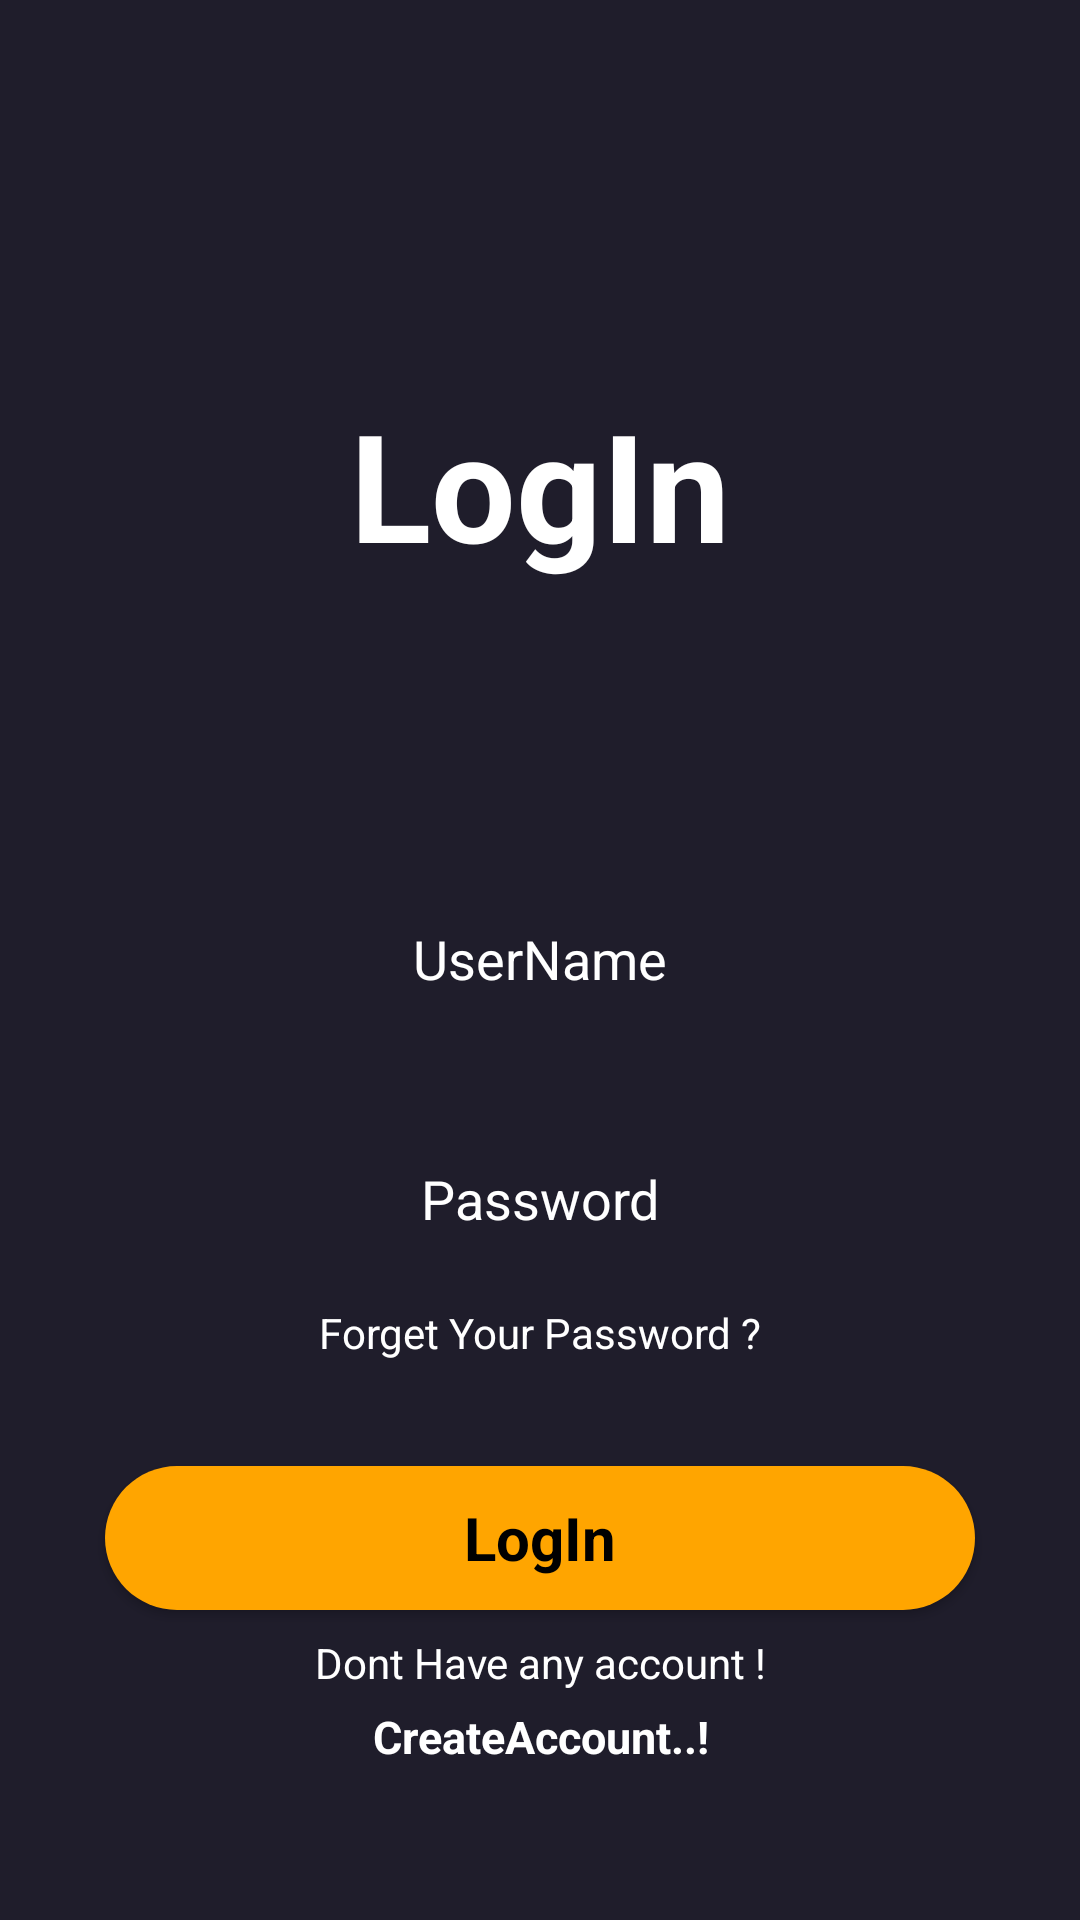

The Android layout XML behind this screen, and the referenced resources:
<!-- AndroidManifest.xml: application theme Theme.LabTest02 -->
<!-- res/layout/activity_login.xml -->
<?xml version="1.0" encoding="utf-8"?>
<androidx.constraintlayout.widget.ConstraintLayout xmlns:android="http://schemas.android.com/apk/res/android"
    xmlns:app="http://schemas.android.com/apk/res-auto"
    xmlns:tools="http://schemas.android.com/tools"
    android:id="@+id/main"
    android:background="@color/main_color"
    android:layout_width="match_parent"
    android:layout_height="match_parent"
    tools:context=".Activities.LoginActivity">

    <androidx.constraintlayout.widget.ConstraintLayout
        android:layout_width="match_parent"
        android:layout_height="match_parent">

    </androidx.constraintlayout.widget.ConstraintLayout>

    <ScrollView
        android:layout_width="match_parent"
        android:layout_height="match_parent">

        <LinearLayout
            android:layout_width="match_parent"
            android:layout_height="wrap_content"
            android:orientation="vertical">

            <TextView
                android:id="@+id/textView"
                android:layout_width="match_parent"
                android:layout_height="wrap_content"
                android:text="LogIn"
                android:textSize="50sp"
                android:textAlignment="center"
                android:textColor="@color/white"
                android:layout_marginTop="128dp"
                android:layout_marginStart="32dp"
                android:layout_marginEnd="32dp"
                android:textStyle="bold"
                />

            <EditText
                android:id="@+id/editTextText"
                android:layout_width="match_parent"
                android:layout_height="50dp"
                android:hint="UserName"
                android:textAlignment="center"
                android:textColor="@color/white"
                android:textColorHint="@color/white"
                android:ems="10"
                android:background="@drawable/edittext_background"
                android:inputType="text"
                android:layout_marginTop="100dp"
                android:layout_marginStart="32dp"
                android:layout_marginEnd="32dp"
                 />

            <EditText
                android:id="@+id/editTextPassword"
                android:layout_width="match_parent"
                android:layout_height="50dp"
                android:hint="Password"
                android:textAlignment="center"
                android:textColor="@color/white"
                android:textColorHint="@color/white"
                android:ems="10"
                android:background="@drawable/edittext_background"
                android:inputType="text"
                android:layout_marginTop="30dp"
                android:layout_marginStart="32dp"
                android:layout_marginEnd="32dp"
                />

            <TextView
                android:id="@+id/textView6"
                android:layout_width="match_parent"
                android:layout_height="wrap_content"
                android:text="Forget Your Password ?"
                android:textAlignment="center"
                android:textColor="@color/white"
                android:layout_marginTop="10dp"
                />
            <androidx.appcompat.widget.AppCompatButton
                android:id="@+id/LoginButton"
                style="@android:style/Widget.Button"
                android:layout_marginTop="35dp"
                android:layout_marginStart="35dp"
                android:layout_marginEnd="35dp"
                android:layout_width="match_parent"
                android:layout_height="wrap_content"
                android:text="LogIn"
                android:textStyle="bold"
                android:background="@drawable/orange_button_background"
                android:textSize="20sp"
                android:textColor="@color/black"
                />

            <TextView
                android:id="@+id/textView7"
                android:layout_width="match_parent"
                android:layout_height="wrap_content"
                android:text="Dont Have any account !"
                android:textStyle="normal"
                android:textColor="@color/white"
                android:textAlignment="center"
                android:layout_marginTop="8sp"
                />
            <TextView
                android:id="@+id/textView8"
                android:layout_width="match_parent"
                android:layout_height="wrap_content"
                android:text="CreateAccount..!"
                android:textStyle="bold"
                android:textSize="15sp"
                android:textColor="@color/white"
                android:textAlignment="center"
                android:layout_marginTop="5sp"
                />
        </LinearLayout>
    </ScrollView>
</androidx.constraintlayout.widget.ConstraintLayout>
<!-- resources referenced by this layout -->
<resources>
  <color name="black">#FF000000</color>
  <color name="main_color">#1F1D2B</color>
  <color name="white">#FFFFFFFF</color>
  <!-- drawable orange_button_background (drawable) -->
  <?xml version="1.0" encoding="utf-8"?>
  <selector xmlns:android="http://schemas.android.com/apk/res/android">
     <item>
      <shape android:shape="rectangle">
          <solid android:color="@color/orange"/>
          <corners android:radius="50dp"/>
      </shape>
     </item>
  </selector>
  <style name="Theme.LabTest02" parent="Base.Theme.LabTest02" />
  <color name="orange">#FFA500</color>
  <style name="Base.Theme.LabTest02" parent="Theme.Material3.DayNight.NoActionBar">
          
          
          <item name="colorPrimaryDark">@color/main_color</item>
          <item name="colorPrimaryVariant" />
      </style>
</resources>
